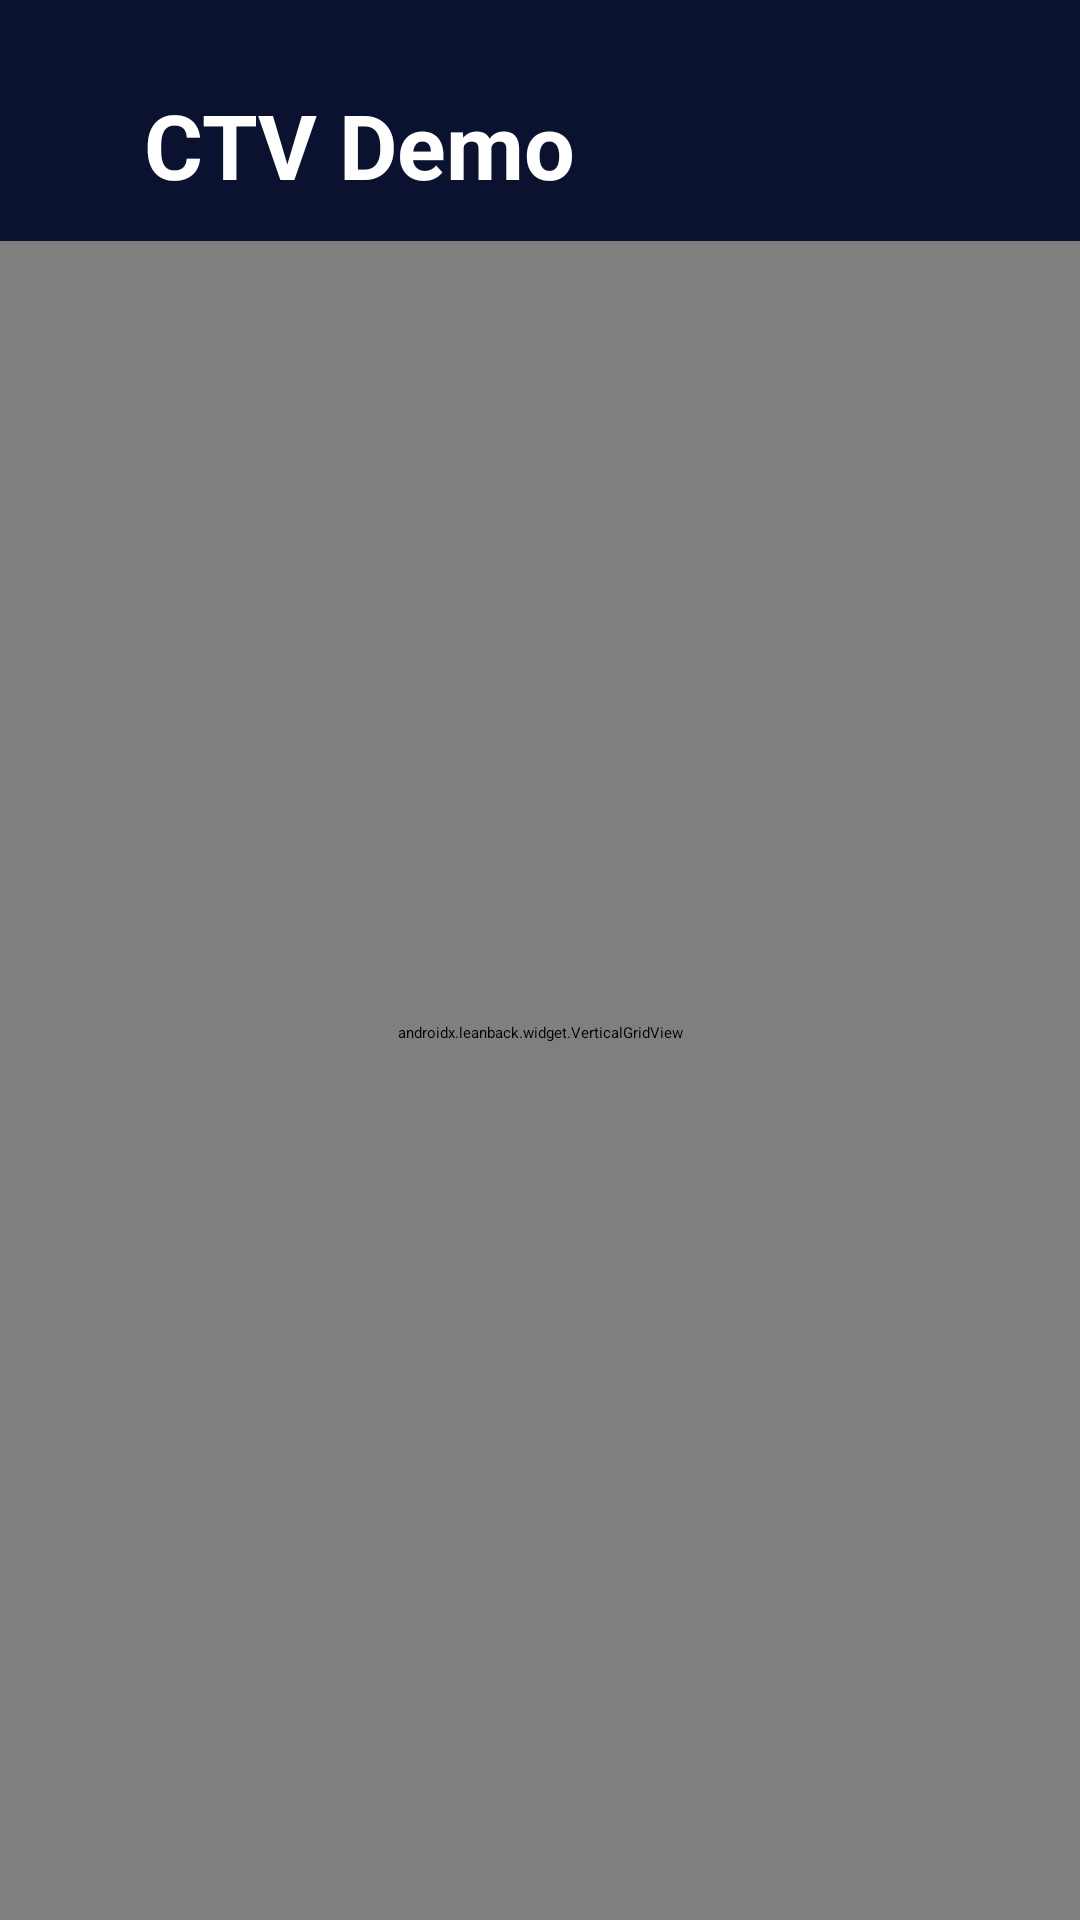

This screen was rendered from an Android layout file. Write that file and the resources it references.
<!-- AndroidManifest.xml: application theme Theme.CtvSdk -->
<!-- res/layout/activity_main.xml -->
<?xml version="1.0" encoding="utf-8"?>
<LinearLayout xmlns:android="http://schemas.android.com/apk/res/android"
    android:layout_width="match_parent"
    android:layout_height="match_parent"
    android:orientation="vertical"
    android:background="@color/brand_dark">

    <TextView
        android:layout_width="wrap_content"
        android:layout_height="wrap_content"
        android:paddingStart="48dp"
        android:paddingEnd="48dp"
        android:paddingTop="28dp"
        android:paddingBottom="12dp"
        android:text="@string/app_name"
        android:textColor="@color/white"
        android:textSize="30sp"
        android:textStyle="bold" />

    <androidx.leanback.widget.VerticalGridView
        android:id="@+id/rails"
        android:layout_width="match_parent"
        android:layout_height="0dp"
        android:layout_weight="1"
        android:clipToPadding="false"
        android:clipChildren="false"
        android:paddingBottom="32dp" />
</LinearLayout>
<!-- resources referenced by this layout -->
<resources>
  <color name="brand_dark">#0A1230</color>
  <color name="white">#FFFFFF</color>
  <string name="app_name">CTV Demo</string>
  <style name="Theme.CtvSdk" parent="Theme.Leanback" />
</resources>
